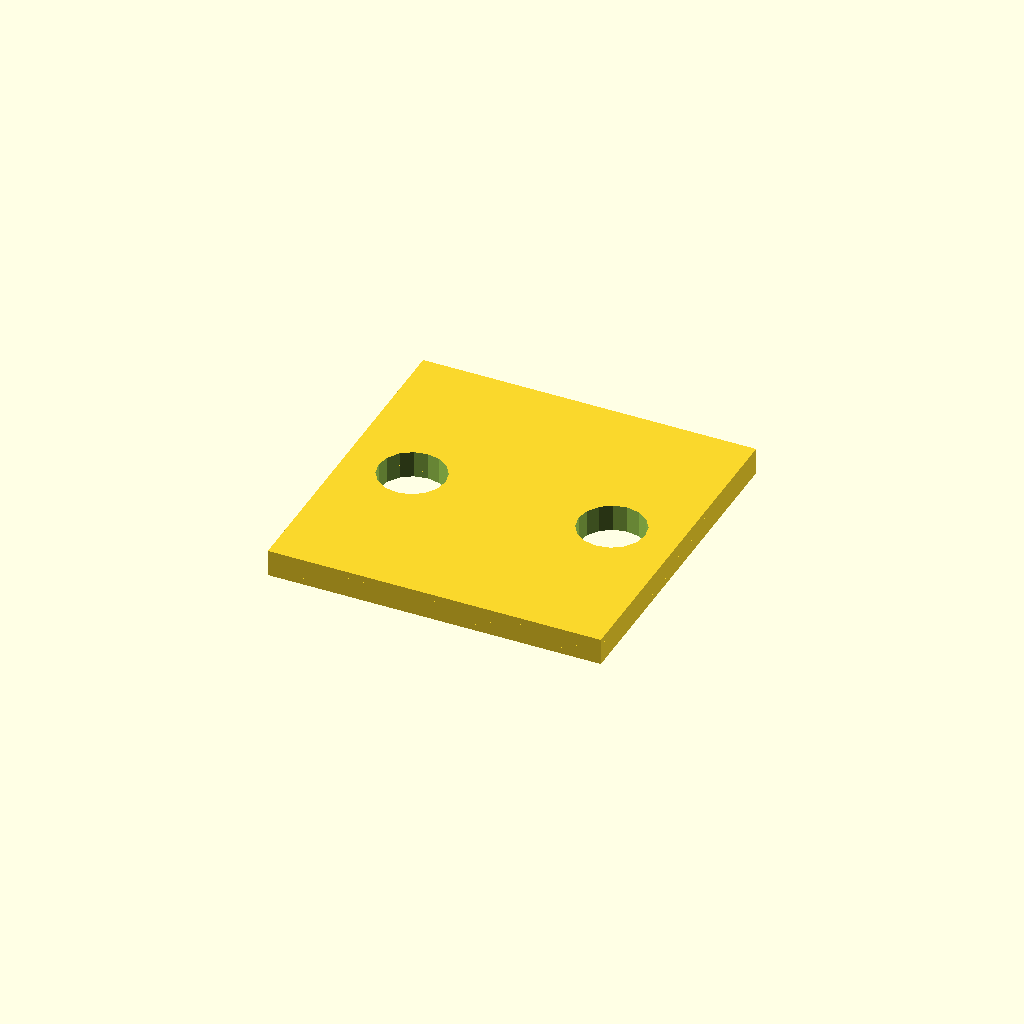
Cell 1: the model at its default parameters.
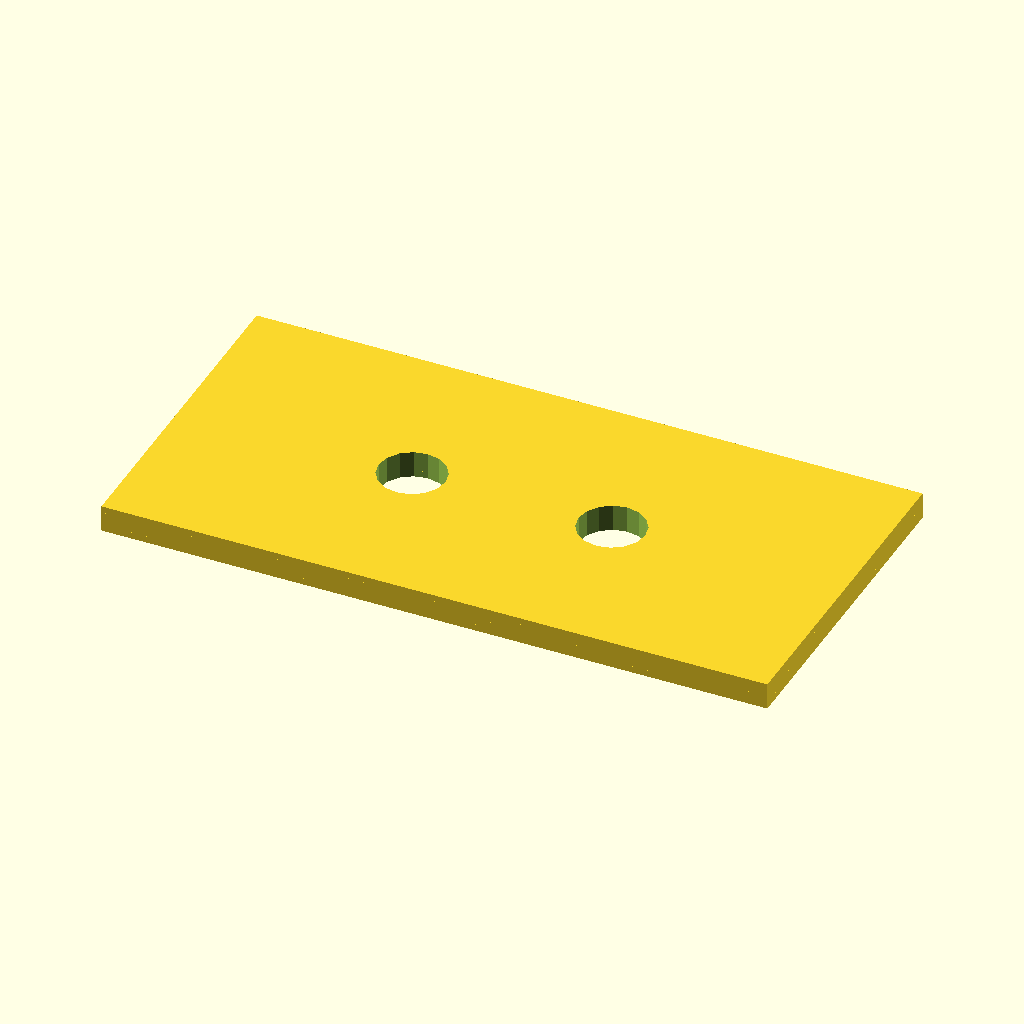
Cell 2: plate_length = 100 (everything else at default).
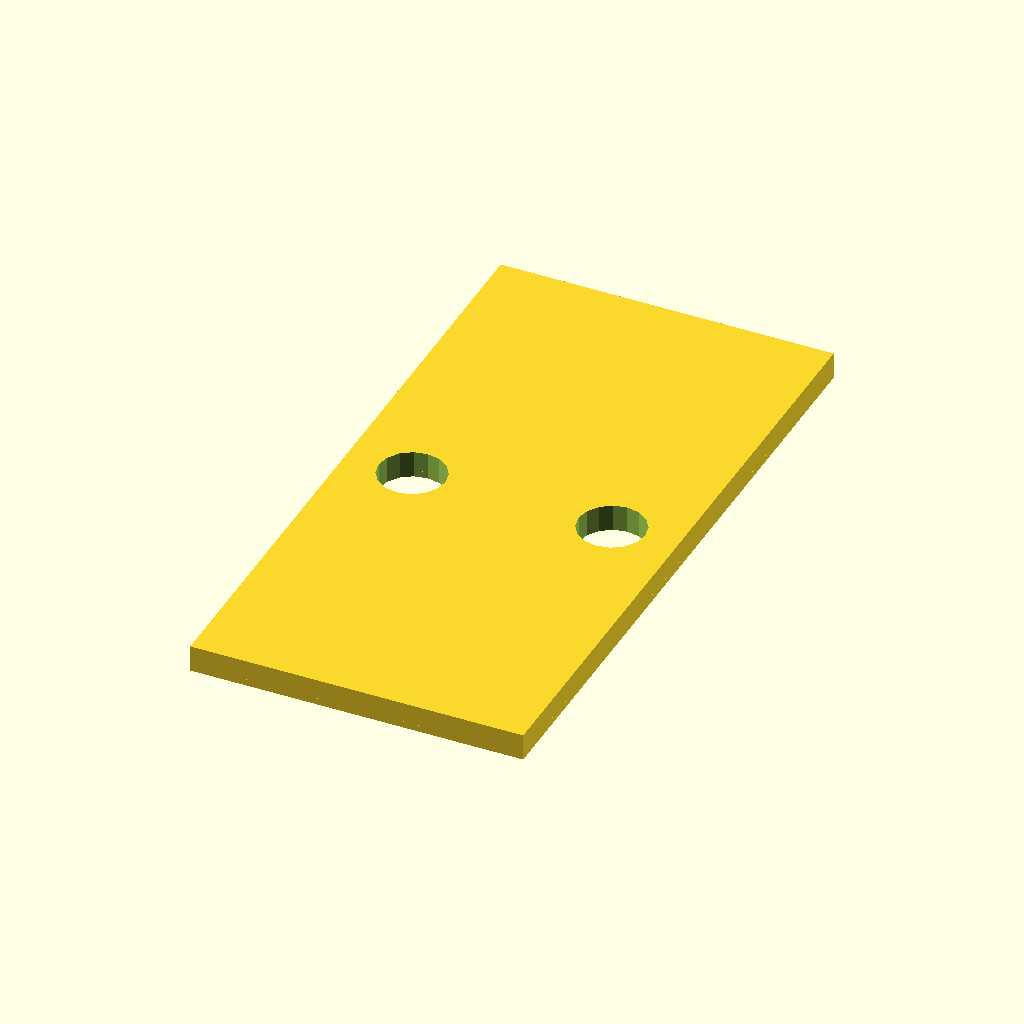
Cell 3: plate_width = 100 (everything else at default).
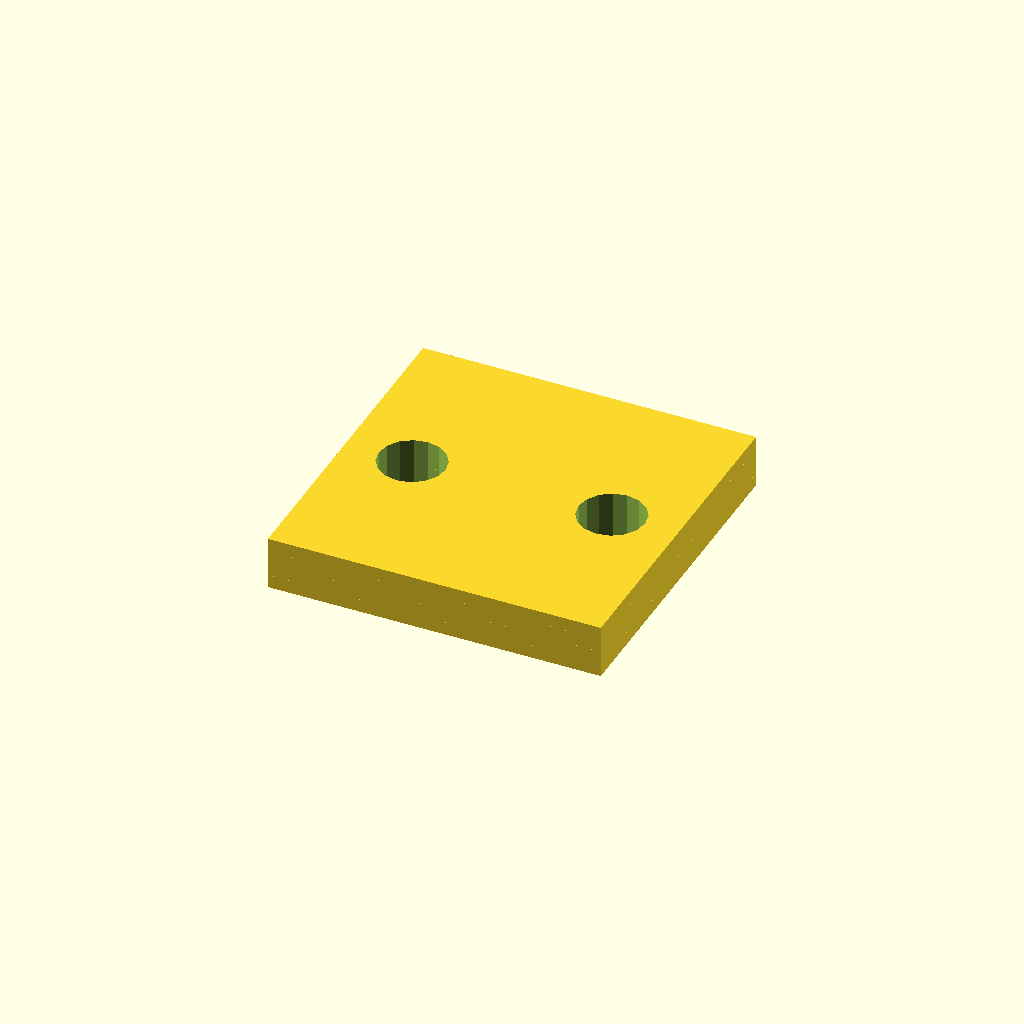
Cell 4: plate_thickness = 2 (everything else at default).
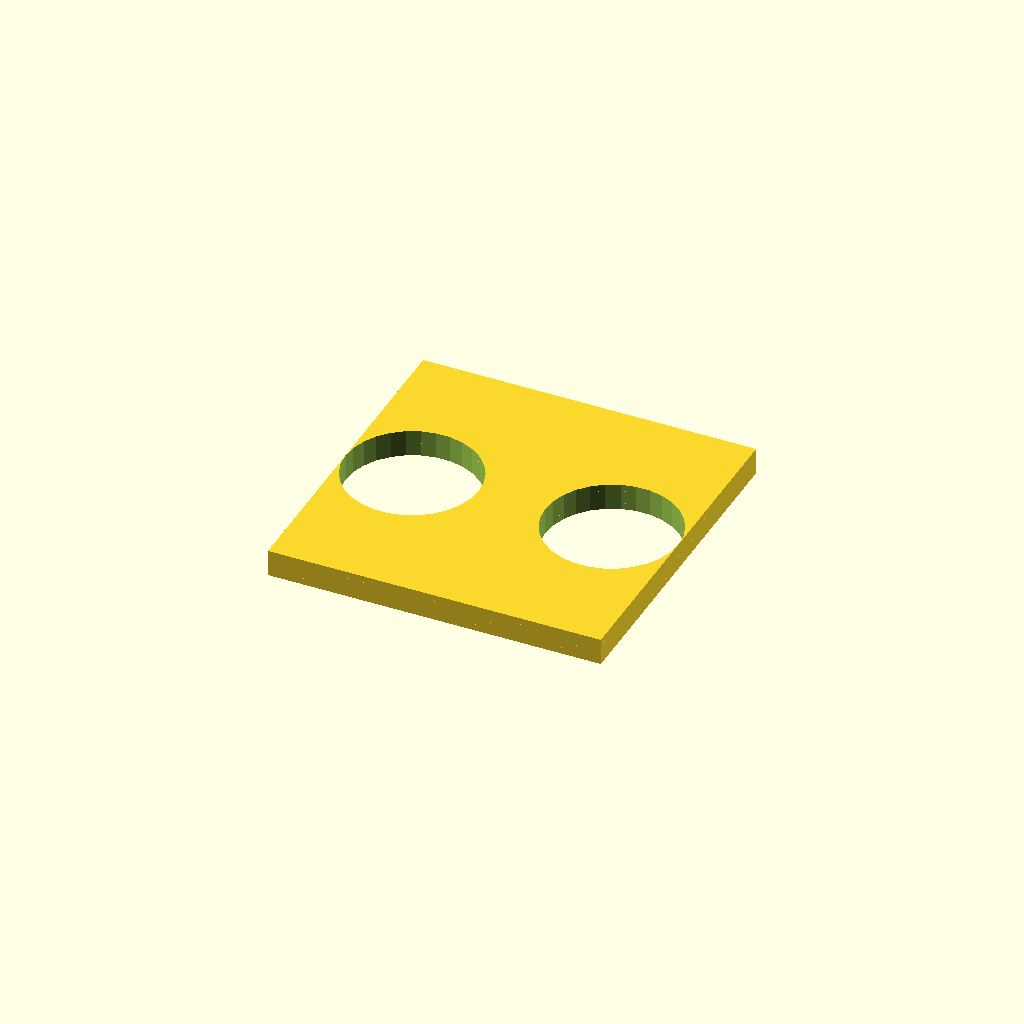
Cell 5: the same model with hole_diameter = 20.
All cells are drawn from one camera (rotation 55°, 0°, 25°, orthographic, colour scheme Cornfield), so only the parameter changes between them.
OpenSCAD source file deepcad_8037/0071/00713363/output_2/00713363.scad:

// Parameters for the flange plate
plate_length = 50;  // Length of the plate
plate_width = 50;   // Width of the plate
plate_thickness = 1; // Thickness of the plate (reduced to match the original model)
hole_diameter = 10; // Diameter of the holes
hole_spacing = 30;  // Distance between the centers of the two holes

// Function to create a single flange plate
module flange_plate() {
    difference() {
        // Base plate
        cube([plate_length, plate_width, plate_thickness], center = true);
        
        // Holes
        translate([-hole_spacing / 2, 0, 0])
            cylinder(h = plate_thickness + 1, d = hole_diameter, center = true);
        translate([hole_spacing / 2, 0, 0])
            cylinder(h = plate_thickness + 1, d = hole_diameter, center = true);
    }
}

// Assembly of the flange plates
module assembly() {
    // Layer 1: Top flange plate
    translate([0, 0, plate_thickness * 1.5])
        flange_plate();
    
    // Layer 2: Second flange plate
    translate([0, 0, plate_thickness * 0.5])
        flange_plate();
    
    // Layer 3: Third flange plate
    translate([0, 0, -plate_thickness * 0.5])
        flange_plate();
    
    // Layer 4: Bottom flange plate
    translate([0, 0, -plate_thickness * 1.5])
        flange_plate();
}

// Render the assembly
assembly();
Parameter table extracted from the source (name, type, default, range or options):
plate_length: number, default 50
plate_width: number, default 50
plate_thickness: number, default 1
hole_diameter: number, default 10
hole_spacing: number, default 30
